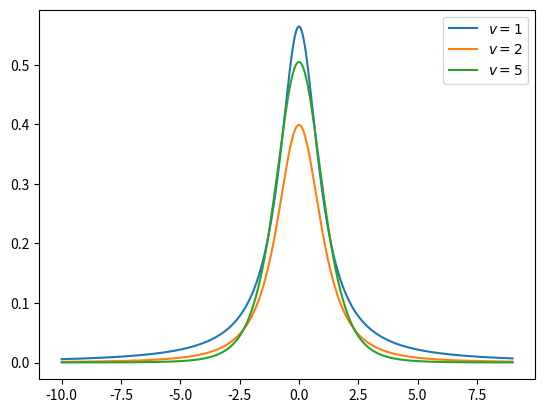

Source code (Python):
"""
[redacted]
    https://en.wikipedia.org/wiki/Student%27s_t-distribution
"""
import numpy as np
from matplotlib import pyplot as plt

def gamma_function(n):
    cal = 1
    for i in range(2, n):
        cal *= i
    return cal

def student_t(x, freedom, n):

    # divide [x.min(), x.max()] by n
    x = np.linspace(x.min(), x.max(), n)

    c = gamma_function((freedom + 1) // 2) \
        / np.sqrt(freedom * np.pi) * gamma_function(freedom // 2)
    y = c * (1 + x**2 / freedom) ** (-((freedom + 1) / 2))

    return x, y, np.mean(y), np.std(y)

for freedom in [1, 2, 5]:

    x = np.arange(-10, 10) # define range of x
    x, y, _, _ = student_t(x, freedom=freedom, n=10000)
    plt.plot(x, y, label=r'$v=%d$' % (freedom))

plt.legend()
#plt.savefig('graph/student_t.png')
plt.show()